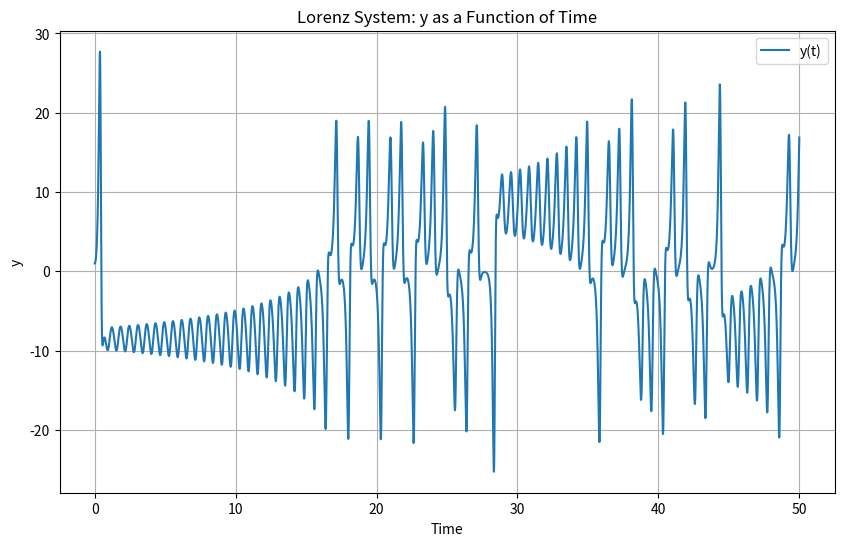
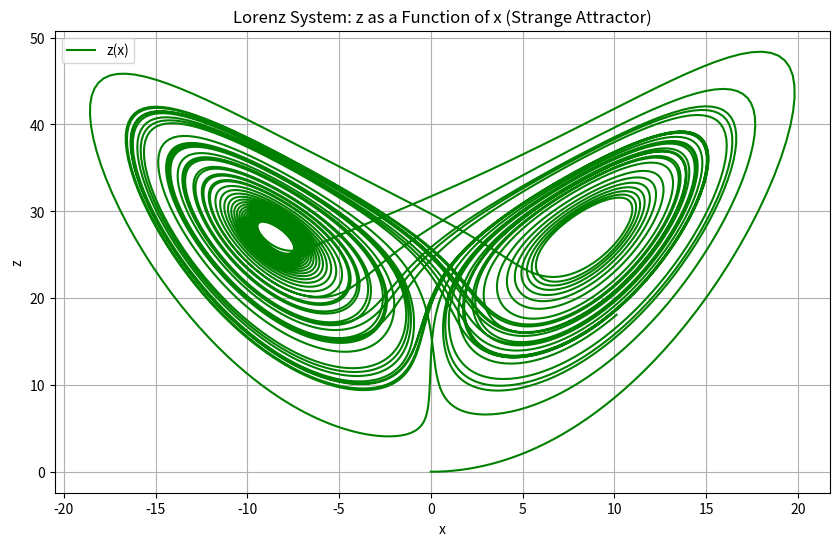

Python code for these plots, in order:
from scipy.integrate import odeint
import numpy as np
import matplotlib.pyplot as plt

sigma = 10
r = 28
b = 8/3

def lorenz_system(state, t, sigma, r, b):
    x, y, z = state
    dxdt = sigma * (y - x)
    dydt = r * x - y - x * z
    dzdt = x * y - b * z
    return [dxdt, dydt, dzdt]

init_cond = [0, 1, 0]
t = np.linspace(0, 50, 10000)  

# TODO: PART A
solution = odeint(lorenz_system, init_cond, t, args=(sigma, r, b))
x, y, z = solution.T

plt.figure(figsize=(10, 6))
plt.plot(t, y, label='y(t)')
plt.title('Lorenz System: y as a Function of Time')
plt.xlabel('Time')
plt.ylabel('y')
plt.grid(True)
plt.legend()
plt.show()

# TODO: PART B
plt.figure(figsize=(10, 6))
plt.plot(x, z, label='z(x)', color='green')
plt.title('Lorenz System: z as a Function of x (Strange Attractor)')
plt.xlabel('x')
plt.ylabel('z')
plt.grid(True)
plt.legend()
plt.show()  